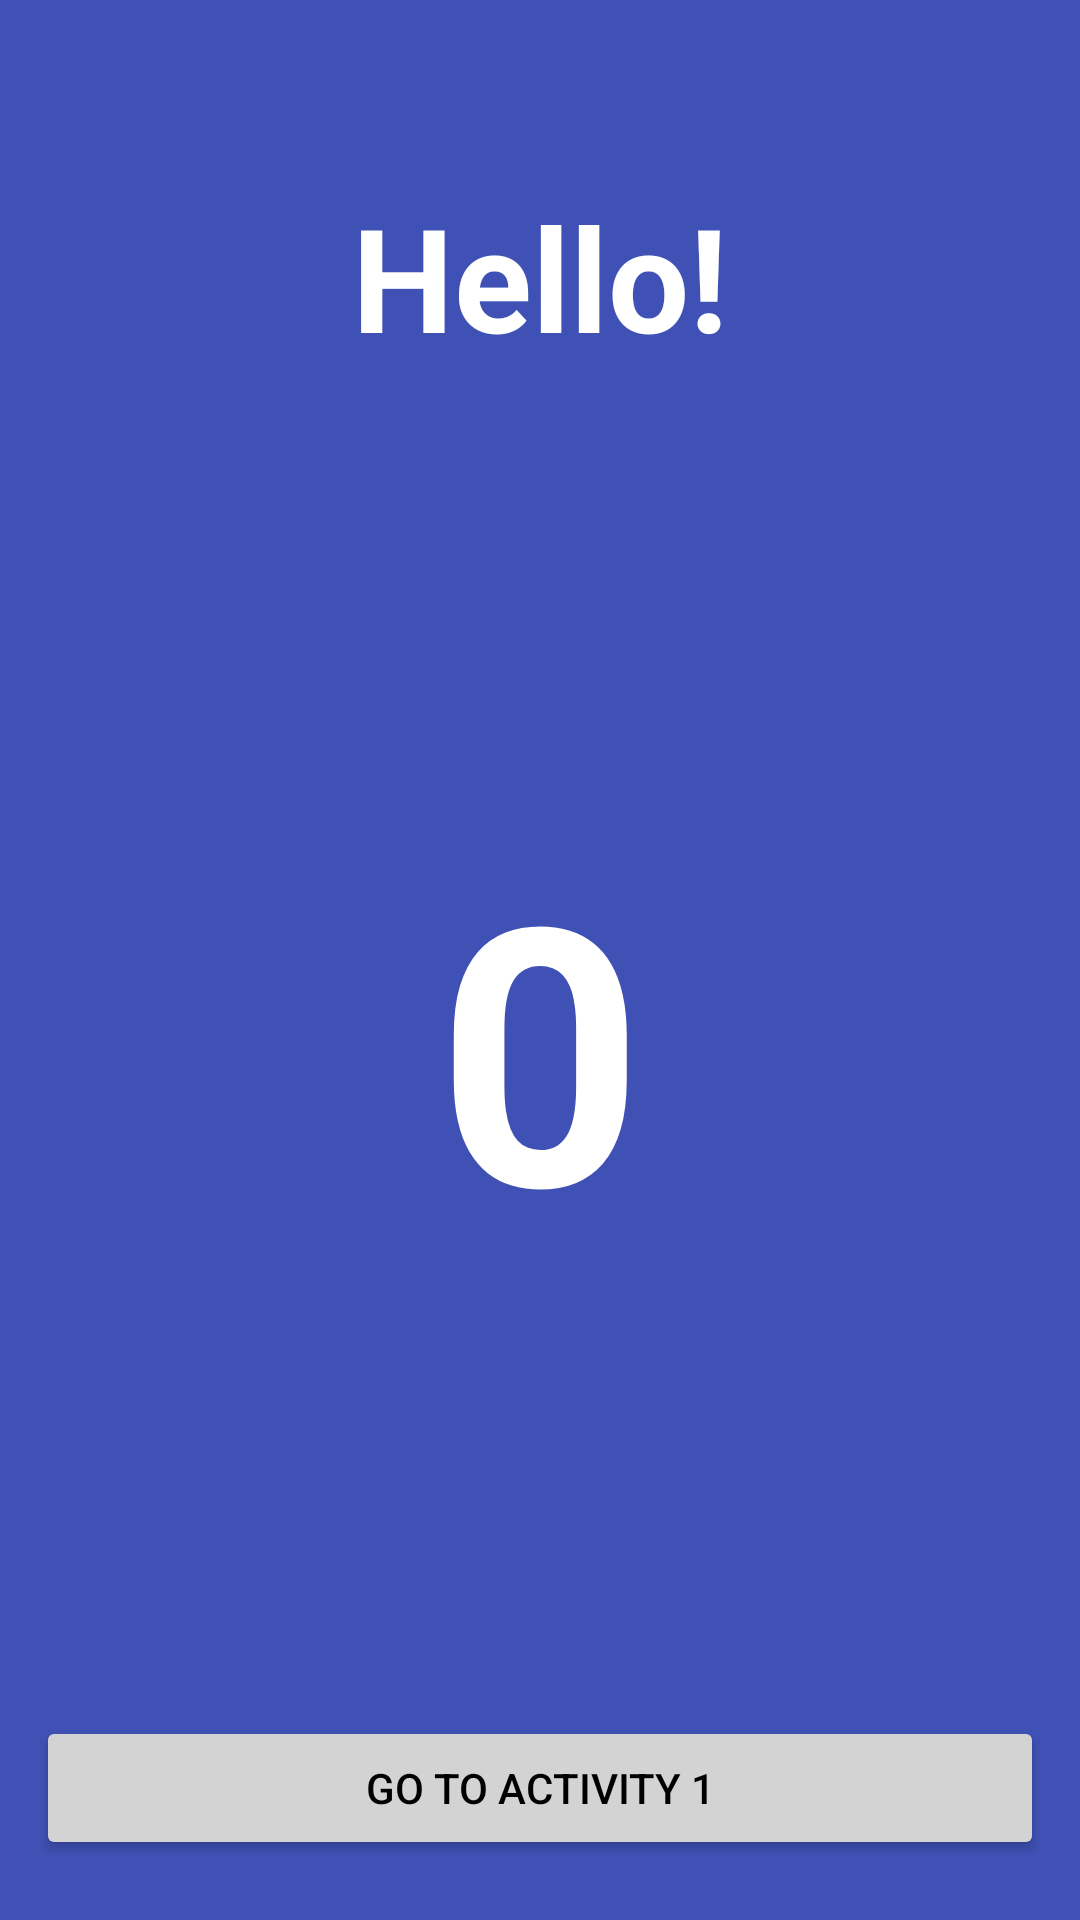

Write the Android layout XML for this screen, with the resource values it uses.
<!-- AndroidManifest.xml: application theme Theme.Androidactivities -->
<!-- res/layout/activity_hello.xml -->
<?xml version="1.0" encoding="utf-8"?>
<androidx.constraintlayout.widget.ConstraintLayout xmlns:android="http://schemas.android.com/apk/res/android"
    xmlns:app="http://schemas.android.com/apk/res-auto"
    xmlns:tools="http://schemas.android.com/tools"
    android:id="@+id/main"
    android:layout_width="match_parent"
    android:layout_height="match_parent"
    android:background="@color/primary_blue"
    tools:context=".HelloActivity">

    <TextView
        android:id="@+id/tvHello"
        android:layout_width="wrap_content"
        android:layout_height="wrap_content"
        android:layout_marginTop="60dp"
        android:text="Hello!"
        android:textColor="@color/white"
        android:textSize="48sp"
        android:textStyle="bold"
        app:layout_constraintEnd_toEndOf="parent"
        app:layout_constraintStart_toStartOf="parent"
        app:layout_constraintTop_toTopOf="parent" />

    <TextView
        android:id="@+id/tvCount"
        android:layout_width="wrap_content"
        android:layout_height="wrap_content"
        android:text="0"
        android:textColor="@color/white"
        android:textSize="120sp"
        android:textStyle="bold"
        app:layout_constraintBottom_toTopOf="@id/btnGoToActivity1"
        app:layout_constraintEnd_toEndOf="parent"
        app:layout_constraintStart_toStartOf="parent"
        app:layout_constraintTop_toBottomOf="@id/tvHello" />

    <Button
        android:id="@+id/btnGoToActivity1"
        android:layout_width="0dp"
        android:layout_height="wrap_content"
        android:layout_marginStart="12dp"
        android:layout_marginEnd="12dp"
        android:layout_marginBottom="20dp"
        android:backgroundTint="@color/light_gray"
        android:insetTop="0dp"
        android:insetBottom="0dp"
        android:text="GO TO ACTIVITY 1"
        android:textColor="@color/black"
        app:cornerRadius="0dp"
        app:layout_constraintBottom_toBottomOf="parent"
        app:layout_constraintEnd_toEndOf="parent"
        app:layout_constraintStart_toStartOf="parent" />

</androidx.constraintlayout.widget.ConstraintLayout>
<!-- resources referenced by this layout -->
<resources>
  <color name="black">#FF000000</color>
  <color name="light_gray">#D3D3D3</color>
  <color name="primary_blue">#3F51B5</color>
  <color name="white">#FFFFFFFF</color>
  <style name="Theme.Androidactivities" parent="Base.Theme.Androidactivities" />
  <style name="Base.Theme.Androidactivities" parent="Theme.AppCompat.Light.DarkActionBar">
          
          <item name="colorPrimary">@color/primary_blue</item>
          <item name="colorPrimaryDark">@color/dark_blue</item>
          <item name="colorAccent">@color/primary_blue</item>
      </style>
  <color name="dark_blue">#303F9F</color>
</resources>
